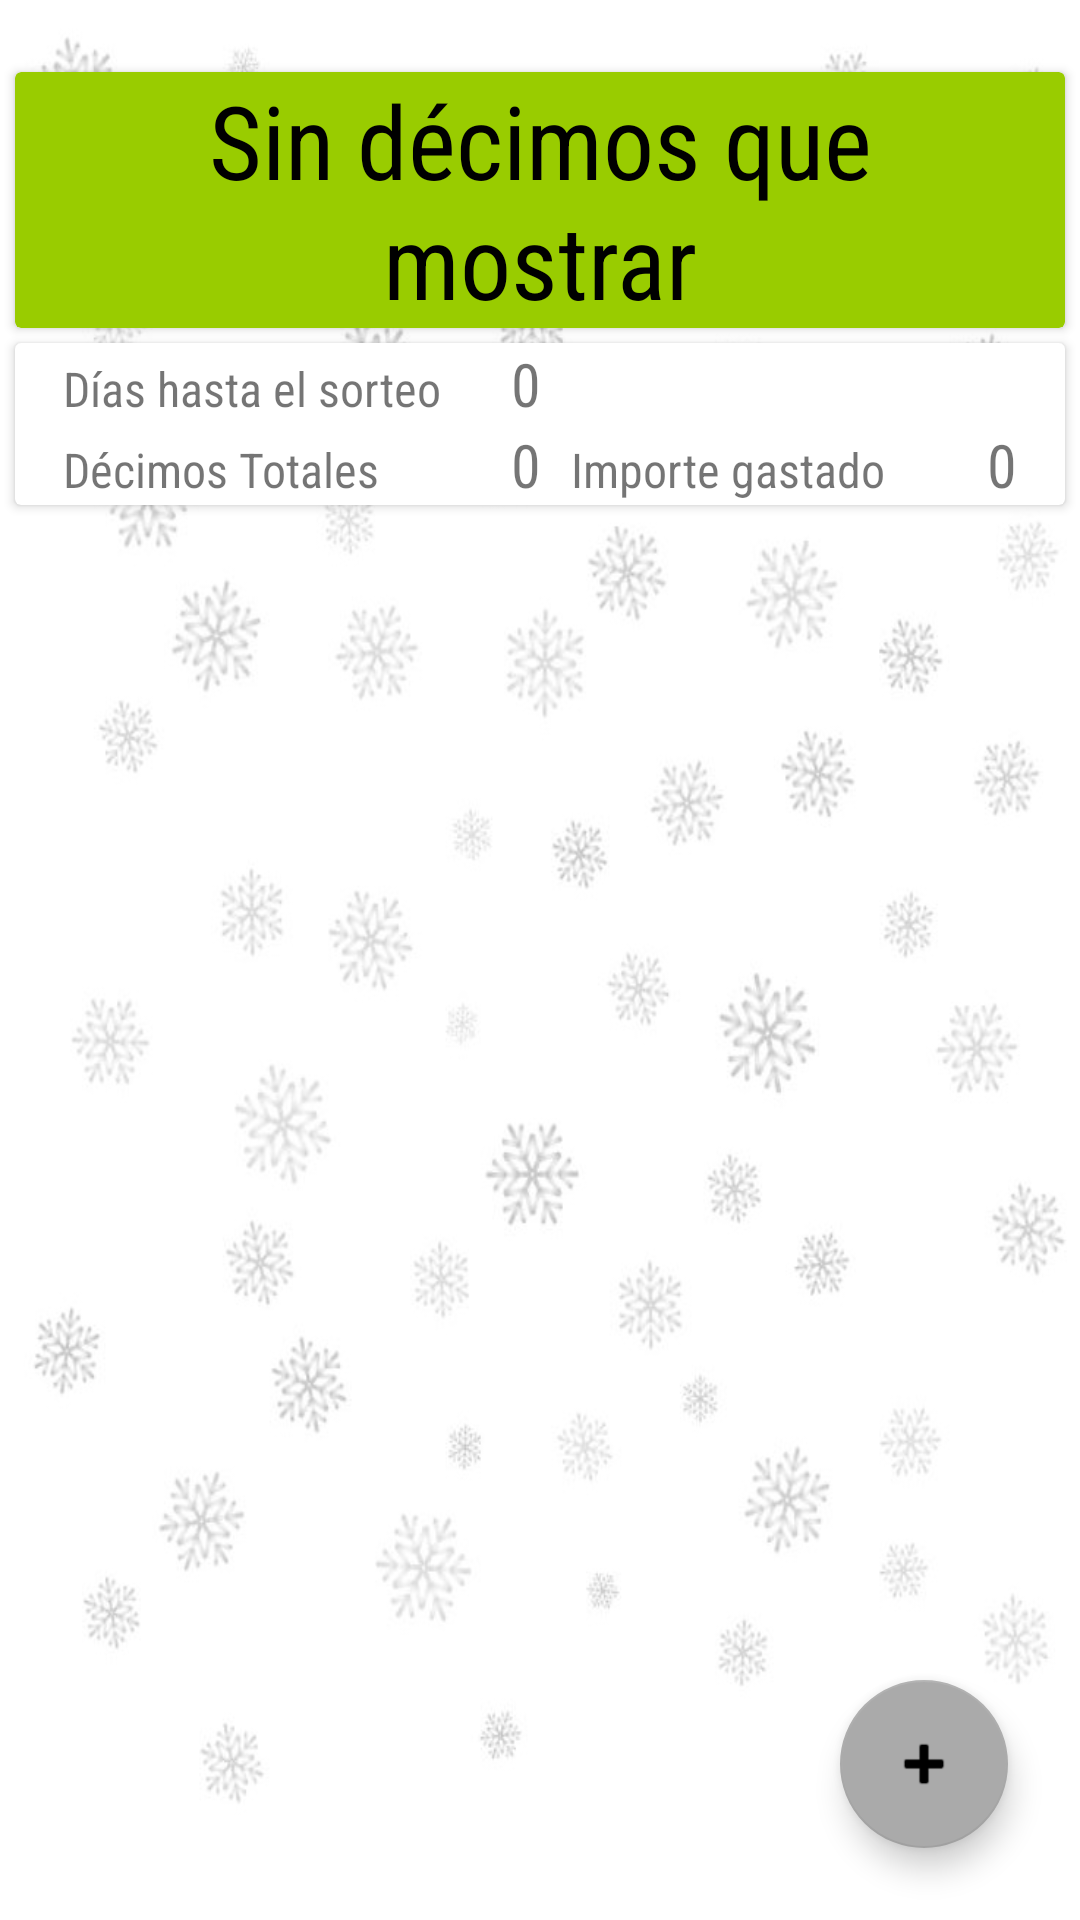

Android layout source for this screen:
<!-- AndroidManifest.xml: application theme Theme.AppCompat.DayNight.NoActionBar -->
<!-- res/layout/activity_main.xml -->
<?xml version="1.0" encoding="utf-8"?>
<androidx.constraintlayout.widget.ConstraintLayout xmlns:android="http://schemas.android.com/apk/res/android"
    xmlns:app="http://schemas.android.com/apk/res-auto"
    xmlns:tools="http://schemas.android.com/tools"
    android:layout_width="match_parent"
    android:layout_height="match_parent"
    android:background="@drawable/fondo_navidad"
    tools:context=".MainActivity">

    <LinearLayout
        android:layout_width="match_parent"
        android:layout_height="match_parent"
        android:orientation="vertical">

        <androidx.cardview.widget.CardView
            android:layout_width="match_parent"
            android:layout_height="wrap_content"
            android:layout_marginStart="5dp"
            android:layout_marginTop="24dp"
            android:layout_marginEnd="5dp"
            android:layout_marginBottom="5dp"
            app:cardBackgroundColor="@android:color/holo_green_light">

            <TextView
                android:id="@+id/txt_sin_decimos"
                android:layout_width="match_parent"
                android:layout_height="wrap_content"
                android:layout_marginStart="16dp"
                android:layout_marginEnd="16dp"
                android:fontFamily="sans-serif-condensed"
                android:gravity="center_horizontal"
                android:text="Sin décimos que mostrar"
                android:textColor="@color/black"
                android:textSize="34dp" />
        </androidx.cardview.widget.CardView>

        <androidx.cardview.widget.CardView
            android:id="@+id/cv_info_decimos"
            android:layout_width="match_parent"
            android:layout_height="wrap_content"
            android:layout_marginStart="5dp"
            android:layout_marginEnd="5dp">

            <LinearLayout
                android:layout_width="match_parent"
                android:layout_height="match_parent"
                android:orientation="vertical">

                <LinearLayout
                    android:layout_width="match_parent"
                    android:layout_height="match_parent"
                    android:layout_marginStart="16dp"
                    android:layout_marginEnd="16dp"
                    android:layout_weight="1"
                    android:orientation="horizontal">

                    <TextView
                        android:id="@+id/textView14"
                        android:layout_width="match_parent"
                        android:layout_height="wrap_content"
                        android:layout_weight="2"
                        android:fontFamily="sans-serif-condensed"
                        android:text="Días hasta el sorteo"
                        android:textSize="16dp" />

                    <TextView
                        android:id="@+id/diasSorteo"
                        android:layout_width="match_parent"
                        android:layout_height="wrap_content"
                        android:layout_weight="3"
                        android:fontFamily="sans-serif-condensed"
                        android:gravity="right"
                        android:text="0"
                        android:textSize="20dp" />

                    <TextView
                        android:id="@+id/textView15"
                        android:layout_width="match_parent"
                        android:layout_height="wrap_content"
                        android:layout_marginStart="10dp"
                        android:layout_weight="2" />

                    <TextView
                        android:id="@+id/textView16"
                        android:layout_width="match_parent"
                        android:layout_height="wrap_content"
                        android:layout_weight="3"
                        android:gravity="right" />
                </LinearLayout>

                <LinearLayout
                    android:layout_width="match_parent"
                    android:layout_height="match_parent"
                    android:layout_marginStart="16dp"
                    android:layout_marginEnd="16dp"
                    android:layout_weight="1"
                    android:orientation="horizontal">

                    <TextView
                        android:id="@+id/textView11"
                        android:layout_width="match_parent"
                        android:layout_height="wrap_content"
                        android:layout_weight="2"
                        android:fontFamily="sans-serif-condensed"
                        android:text="Décimos Totales"
                        android:textSize="16dp" />

                    <TextView
                        android:id="@+id/txt_decimos_comprados"
                        android:layout_width="match_parent"
                        android:layout_height="wrap_content"
                        android:layout_weight="3"
                        android:fontFamily="sans-serif-condensed"
                        android:gravity="right"
                        android:text="0"
                        android:textSize="20dp" />

                    <TextView
                        android:id="@+id/textView12"
                        android:layout_width="match_parent"
                        android:layout_height="wrap_content"
                        android:layout_marginStart="10dp"
                        android:layout_weight="2"
                        android:fontFamily="sans-serif-condensed"
                        android:text="Importe gastado"
                        android:textSize="16dp" />

                    <TextView
                        android:id="@+id/txt_importe_gastado"
                        android:layout_width="match_parent"
                        android:layout_height="wrap_content"
                        android:layout_weight="3"
                        android:fontFamily="sans-serif-condensed"
                        android:gravity="right"
                        android:text="0"
                        android:textSize="20dp" />
                </LinearLayout>
            </LinearLayout>

        </androidx.cardview.widget.CardView>

        <androidx.recyclerview.widget.RecyclerView
            android:id="@+id/recyclerNumeros"
            android:layout_width="match_parent"
            android:layout_height="match_parent"
            android:layout_marginStart="16dp"
            android:layout_marginTop="24dp"
            android:layout_marginEnd="16dp"
            android:layout_marginBottom="16dp" />

    </LinearLayout>

    <com.google.android.material.floatingactionbutton.FloatingActionButton
        android:id="@+id/masDecimos"
        android:layout_width="wrap_content"
        android:layout_height="wrap_content"
        android:layout_marginEnd="24dp"
        android:layout_marginBottom="24dp"
        android:tint="@color/black"
        app:backgroundTint="@android:color/darker_gray"
        app:layout_constraintBottom_toBottomOf="parent"
        app:layout_constraintEnd_toEndOf="parent"
        app:rippleColor="@color/black"
        app:srcCompat="@android:drawable/ic_input_add" />

</androidx.constraintlayout.widget.ConstraintLayout>
<!-- resources referenced by this layout -->
<resources>
  <!-- drawable fondo_navidad: jpg bitmap (drawable, 65857 bytes) -->
  <!-- not gathered from this repository: default colours our renderer supplied (Android Studio template values) -->
  <color name="black">#FF000000</color>
</resources>
